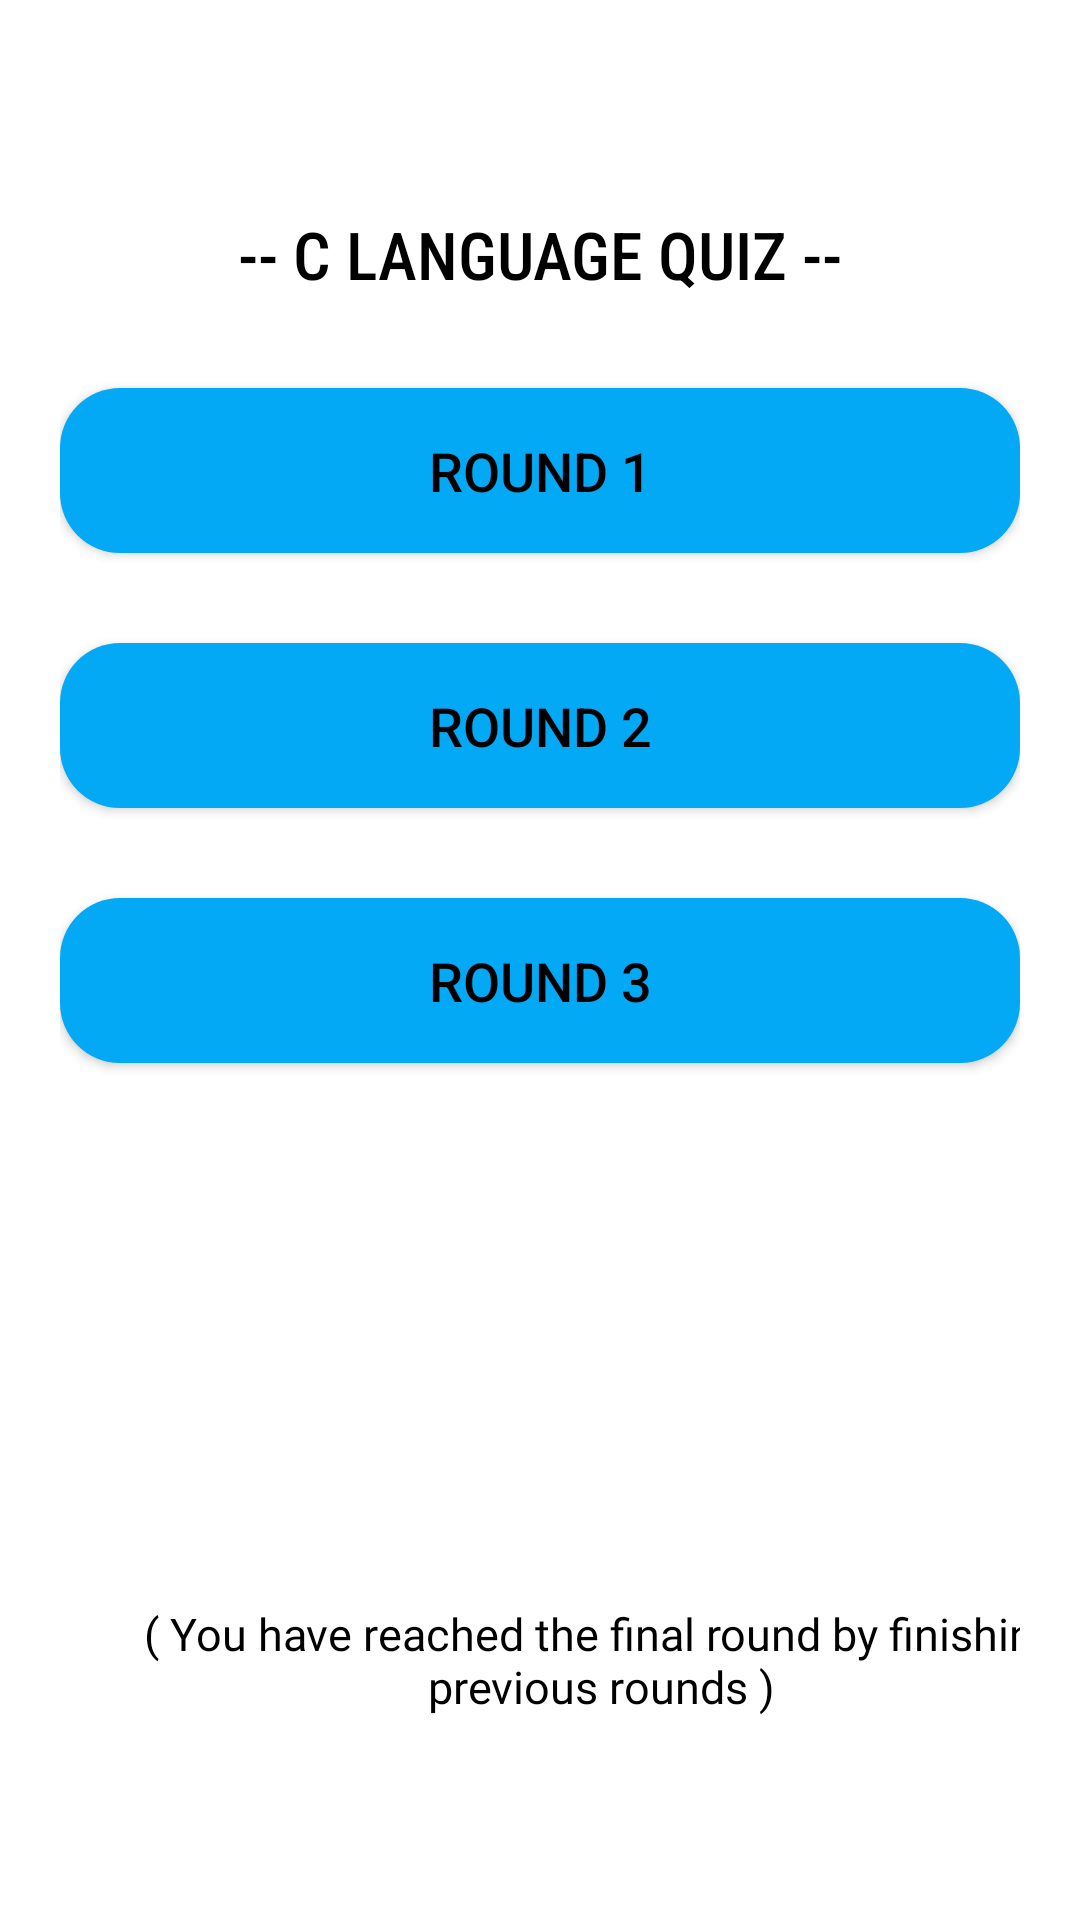

Write the Android layout XML for this screen, with the resource values it uses.
<!-- AndroidManifest.xml: application theme Theme.ProgrammingLanguagesQuiz -->
<!-- res/layout/activity_activity3main3.xml -->
<?xml version="1.0" encoding="utf-8"?>
<androidx.constraintlayout.widget.ConstraintLayout xmlns:android="http://schemas.android.com/apk/res/android"
    xmlns:app="http://schemas.android.com/apk/res-auto"
    xmlns:tools="http://schemas.android.com/tools"
    android:layout_width="match_parent"
    android:layout_height="match_parent"
    tools:context=".Activity3main3">
    <ImageView
        android:id="@+id/imageView"
        android:layout_width="match_parent"
        android:layout_height="812dp"
        android:layout_marginTop="15dp"
        android:scaleType="fitXY"
        app:layout_constraintBottom_toBottomOf="parent"
        app:layout_constraintEnd_toEndOf="parent"
        app:layout_constraintStart_toStartOf="parent"
        app:layout_constraintTop_toTopOf="parent"
        app:srcCompat="@drawable/white" />

    <LinearLayout
        android:layout_width="match_parent"
        android:layout_height="match_parent"
        android:orientation="vertical"
        android:padding="20dp"
        app:layout_constraintBottom_toBottomOf="parent"
        app:layout_constraintEnd_toEndOf="parent"
        app:layout_constraintStart_toStartOf="parent"
        app:layout_constraintTop_toTopOf="parent">

        <TextView
            android:id="@+id/textView5"
            android:layout_width="match_parent"
            android:layout_height="wrap_content"
            android:fontFamily="sans-serif-condensed-medium"
            android:gravity="center"
            android:text="-- C Language Quiz --"
            android:layout_marginTop="50dp"
            android:textAlignment="center"
            android:textAllCaps="true"
            android:textColor="@color/black"
            android:textSize="22dp"
            app:layout_constraintBottom_toBottomOf="parent"
            app:layout_constraintEnd_toEndOf="parent"
            app:layout_constraintStart_toStartOf="parent"
            app:layout_constraintTop_toTopOf="parent"
            app:layout_constraintVertical_bias="0.121" />

        <Button
            android:id="@+id/round1"
            android:layout_width="match_parent"
            android:layout_height="55dp"
            android:layout_marginTop="30dp"
            android:background="@drawable/custom_button"
            android:gravity="center"
            android:text="Round 1"
            android:layout_gravity="center"
            android:textAlignment="center"
            android:textColor="@color/black"
            android:textSize="18sp"
            app:backgroundTint="#03A9F4"
            app:layout_constraintBottom_toBottomOf="parent"
            app:layout_constraintEnd_toEndOf="@+id/imageView2"
            app:layout_constraintHorizontal_bias="0.237"
            app:layout_constraintStart_toStartOf="parent"
            app:layout_constraintTop_toTopOf="parent"
            app:layout_constraintVertical_bias="0.698"
            tools:ignore="RtlCompat" />

        <Button
            android:id="@+id/round2"
            android:layout_width="match_parent"
            android:layout_height="55dp"
            android:layout_gravity="center"
            android:layout_marginTop="30dp"
            android:background="@drawable/custom_button"
            android:gravity="center"
            android:text="Round 2"
            android:textAlignment="center"
            android:textColor="@color/black"
            android:textSize="18sp"
            app:backgroundTint="#03A9F4"
            app:layout_constraintBottom_toBottomOf="parent"
            app:layout_constraintEnd_toEndOf="@+id/imageView2"
            app:layout_constraintHorizontal_bias="0.237"
            app:layout_constraintStart_toStartOf="parent"
            app:layout_constraintTop_toTopOf="parent"
            app:layout_constraintVertical_bias="0.698"
            tools:ignore="RtlCompat" />

        <Button
            android:id="@+id/round3"
            android:layout_width="match_parent"
            android:layout_height="55dp"
            android:layout_gravity="center"
            android:layout_marginTop="30dp"
            android:background="@drawable/custom_button"
            android:gravity="center"
            android:text="Round 3"
            android:textAlignment="center"
            android:textColor="@color/black"
            android:textSize="18sp"
            app:backgroundTint="#03A9F4"
            app:layout_constraintBottom_toBottomOf="parent"
            app:layout_constraintEnd_toEndOf="@+id/imageView2"
            app:layout_constraintHorizontal_bias="0.237"
            app:layout_constraintStart_toStartOf="parent"
            app:layout_constraintTop_toTopOf="parent"
            app:layout_constraintVertical_bias="0.698"
            tools:ignore="RtlCompat" />

        <TextView
            android:id="@+id/textView6"
            android:layout_width="361dp"
            android:layout_height="138dp"
            android:layout_gravity="top"
            android:layout_marginTop="130dp"
            android:fontFamily="@font/baloo_paaji"
            android:gravity="center"
            android:text="( You have reached the final round by finishing previous rounds )"
            android:textColor="@color/black"
            android:textSize="15dp"
            app:layout_constraintBottom_toBottomOf="parent"
            app:layout_constraintEnd_toEndOf="parent"
            app:layout_constraintStart_toStartOf="parent"
            app:layout_constraintTop_toBottomOf="@+id/button3"
            app:layout_constraintVertical_bias="0.804" />
    </LinearLayout>

</androidx.constraintlayout.widget.ConstraintLayout>
<!-- resources referenced by this layout -->
<resources>
  <!-- drawable custom_button (drawable) -->
  <?xml version="1.0" encoding="utf-8"?>
  <shape xmlns:android="http://schemas.android.com/apk/res/android" android:shape="rectangle">
  
      <corners android:radius="20dp"/>
      <gradient
          android:startColor="#D16BA5"
          android:centerColor="#86A8E7"
          android:endColor="#5FFBF1"
          android:type="linear" />
  </shape>
  <!-- drawable white: png bitmap (drawable, 5060 bytes) -->
  <style name="Theme.ProgrammingLanguagesQuiz" parent="Theme.MaterialComponents.DayNight.DarkActionBar">
          
          <item name="colorPrimary">@color/browser_actions_bg_grey</item>
          <item name="colorPrimaryVariant">@color/browser_actions_bg_grey</item>
          <item name="colorOnPrimary">@color/browser_actions_bg_grey</item>
          
          <item name="colorSecondary">@color/white</item>
          <item name="colorSecondaryVariant">@color/white</item>
          <item name="colorOnSecondary">@color/white</item>
          
          <item name="android:statusBarColor" tools:targetApi="l">?attr/colorPrimaryVariant</item>
          
      </style>
  <!-- not gathered from this repository: default colours our renderer supplied (Android Studio template values) -->
  <color name="black">#FF000000</color>
  <color name="white">#FFFFFFFF</color>
</resources>
